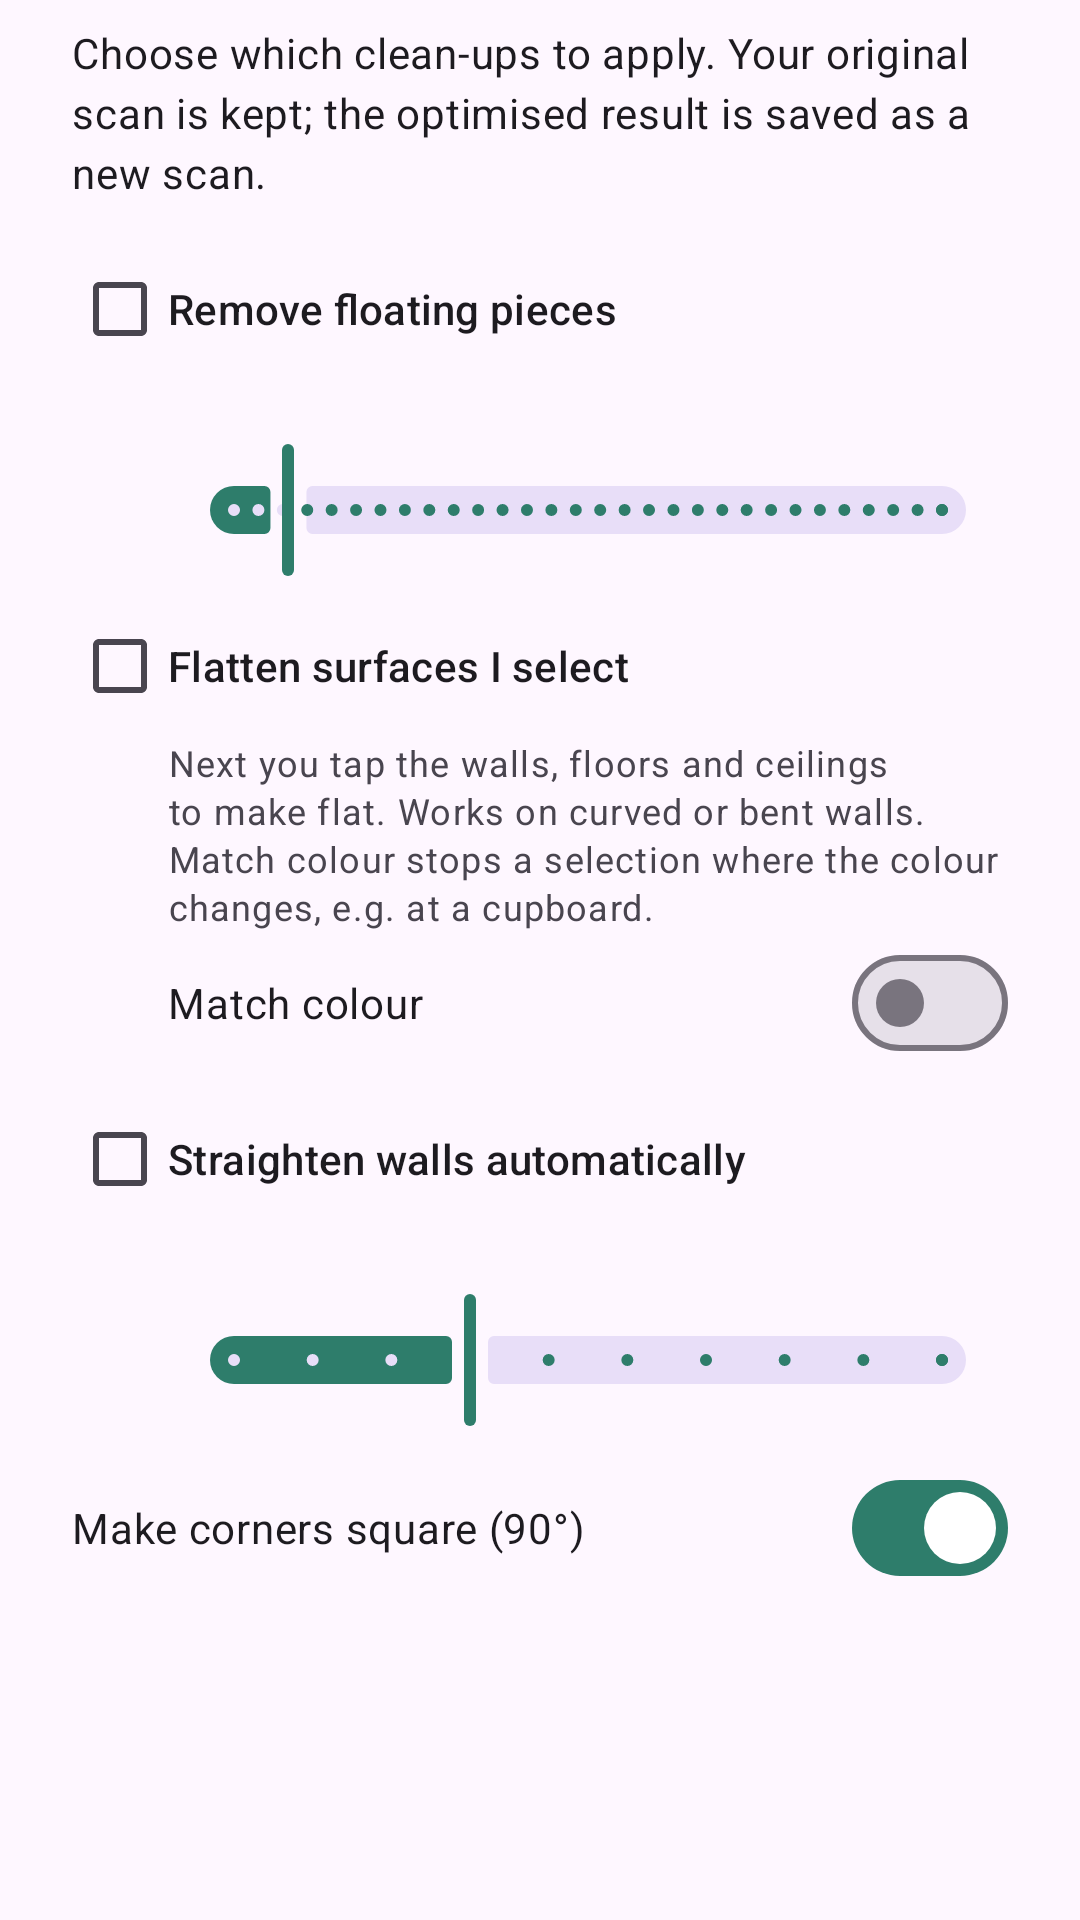

Here is an Android app screen rendered from its layout file. Give the layout XML and the strings, colors and styles it references.
<!-- AndroidManifest.xml: application theme Theme.ScanMesh -->
<!-- res/layout/dialog_optimise.xml -->
<?xml version="1.0" encoding="utf-8"?>
<ScrollView xmlns:android="http://schemas.android.com/apk/res/android"
    android:layout_width="match_parent"
    android:layout_height="wrap_content">

    <LinearLayout
        android:layout_width="match_parent"
        android:layout_height="wrap_content"
        android:orientation="vertical"
        android:paddingHorizontal="24dp"
        android:paddingTop="8dp">

        <TextView
            android:layout_width="match_parent"
            android:layout_height="wrap_content"
            android:text="@string/optimise_help"
            android:textAppearance="?attr/textAppearanceBodyMedium" />

        
        <com.google.android.material.checkbox.MaterialCheckBox
            android:id="@+id/cleanCheck"
            android:layout_width="match_parent"
            android:layout_height="wrap_content"
            android:layout_marginTop="12dp"
            android:text="@string/optimise_clean"
            android:textAppearance="?attr/textAppearanceTitleSmall" />

        <LinearLayout
            android:id="@+id/cleanOptions"
            android:layout_width="match_parent"
            android:layout_height="wrap_content"
            android:orientation="vertical"
            android:paddingStart="32dp">

            <TextView
                android:id="@+id/cleanLabel"
                android:layout_width="match_parent"
                android:layout_height="wrap_content"
                android:textAppearance="?attr/textAppearanceBodyMedium" />

            <com.google.android.material.slider.Slider
                android:id="@+id/cleanSlider"
                android:layout_width="match_parent"
                android:layout_height="wrap_content"
                android:contentDescription="@string/optimise_clean"
                android:stepSize="0.05"
                android:value="0.2"
                android:valueFrom="0.05"
                android:valueTo="2" />
        </LinearLayout>

        
        <com.google.android.material.checkbox.MaterialCheckBox
            android:id="@+id/flattenCheck"
            android:layout_width="match_parent"
            android:layout_height="wrap_content"
            android:layout_marginTop="4dp"
            android:text="@string/optimise_flatten"
            android:textAppearance="?attr/textAppearanceTitleSmall" />

        <LinearLayout
            android:id="@+id/flattenOptions"
            android:layout_width="match_parent"
            android:layout_height="wrap_content"
            android:orientation="vertical"
            android:paddingStart="32dp">

            <TextView
                android:layout_width="match_parent"
                android:layout_height="wrap_content"
                android:text="@string/optimise_flatten_help"
                android:textAppearance="?attr/textAppearanceBodySmall" />

            <com.google.android.material.materialswitch.MaterialSwitch
                android:id="@+id/matchColourOption"
                android:layout_width="match_parent"
                android:layout_height="wrap_content"
                android:text="@string/select_match_colour" />
        </LinearLayout>

        
        <com.google.android.material.checkbox.MaterialCheckBox
            android:id="@+id/straightenCheck"
            android:layout_width="match_parent"
            android:layout_height="wrap_content"
            android:layout_marginTop="4dp"
            android:text="@string/optimise_straighten"
            android:textAppearance="?attr/textAppearanceTitleSmall" />

        <LinearLayout
            android:id="@+id/straightenOptions"
            android:layout_width="match_parent"
            android:layout_height="wrap_content"
            android:orientation="vertical"
            android:paddingStart="32dp">

            <TextView
                android:id="@+id/snapLabel"
                android:layout_width="match_parent"
                android:layout_height="wrap_content"
                android:textAppearance="?attr/textAppearanceBodyMedium" />

            <com.google.android.material.slider.Slider
                android:id="@+id/snapSlider"
                android:layout_width="match_parent"
                android:layout_height="wrap_content"
                android:contentDescription="@string/straighten_snap_title"
                android:stepSize="1"
                android:value="4"
                android:valueFrom="1"
                android:valueTo="10" />
        </LinearLayout>

        <com.google.android.material.materialswitch.MaterialSwitch
            android:id="@+id/squareOption"
            android:layout_width="match_parent"
            android:layout_height="wrap_content"
            android:layout_marginTop="8dp"
            android:checked="true"
            android:text="@string/optimise_square" />
    </LinearLayout>
</ScrollView>
<!-- resources referenced by this layout -->
<resources>
  <string name="optimise_clean">Remove floating pieces</string>
  <string name="optimise_flatten">Flatten surfaces I select</string>
  <string name="optimise_flatten_help">Next you tap the walls, floors and ceilings to make flat. Works on curved or bent walls. Match colour stops a selection where the colour changes, e.g. at a cupboard.</string>
  <string name="optimise_help">Choose which clean-ups to apply. Your original scan is kept; the optimised result is saved as a new scan.</string>
  <string name="optimise_square">Make corners square (90°)</string>
  <string name="optimise_straighten">Straighten walls automatically</string>
  <string name="select_match_colour">Match colour</string>
  <string name="straighten_snap_title">Snap distance</string>
  <style name="Theme.ScanMesh" parent="Theme.Material3.DayNight.NoActionBar">
          <item name="colorPrimary">#2E7D6B</item>
          <item name="colorOnPrimary">#FFFFFF</item>
          <item name="colorSecondary">#F2A541</item>
      </style>
</resources>
